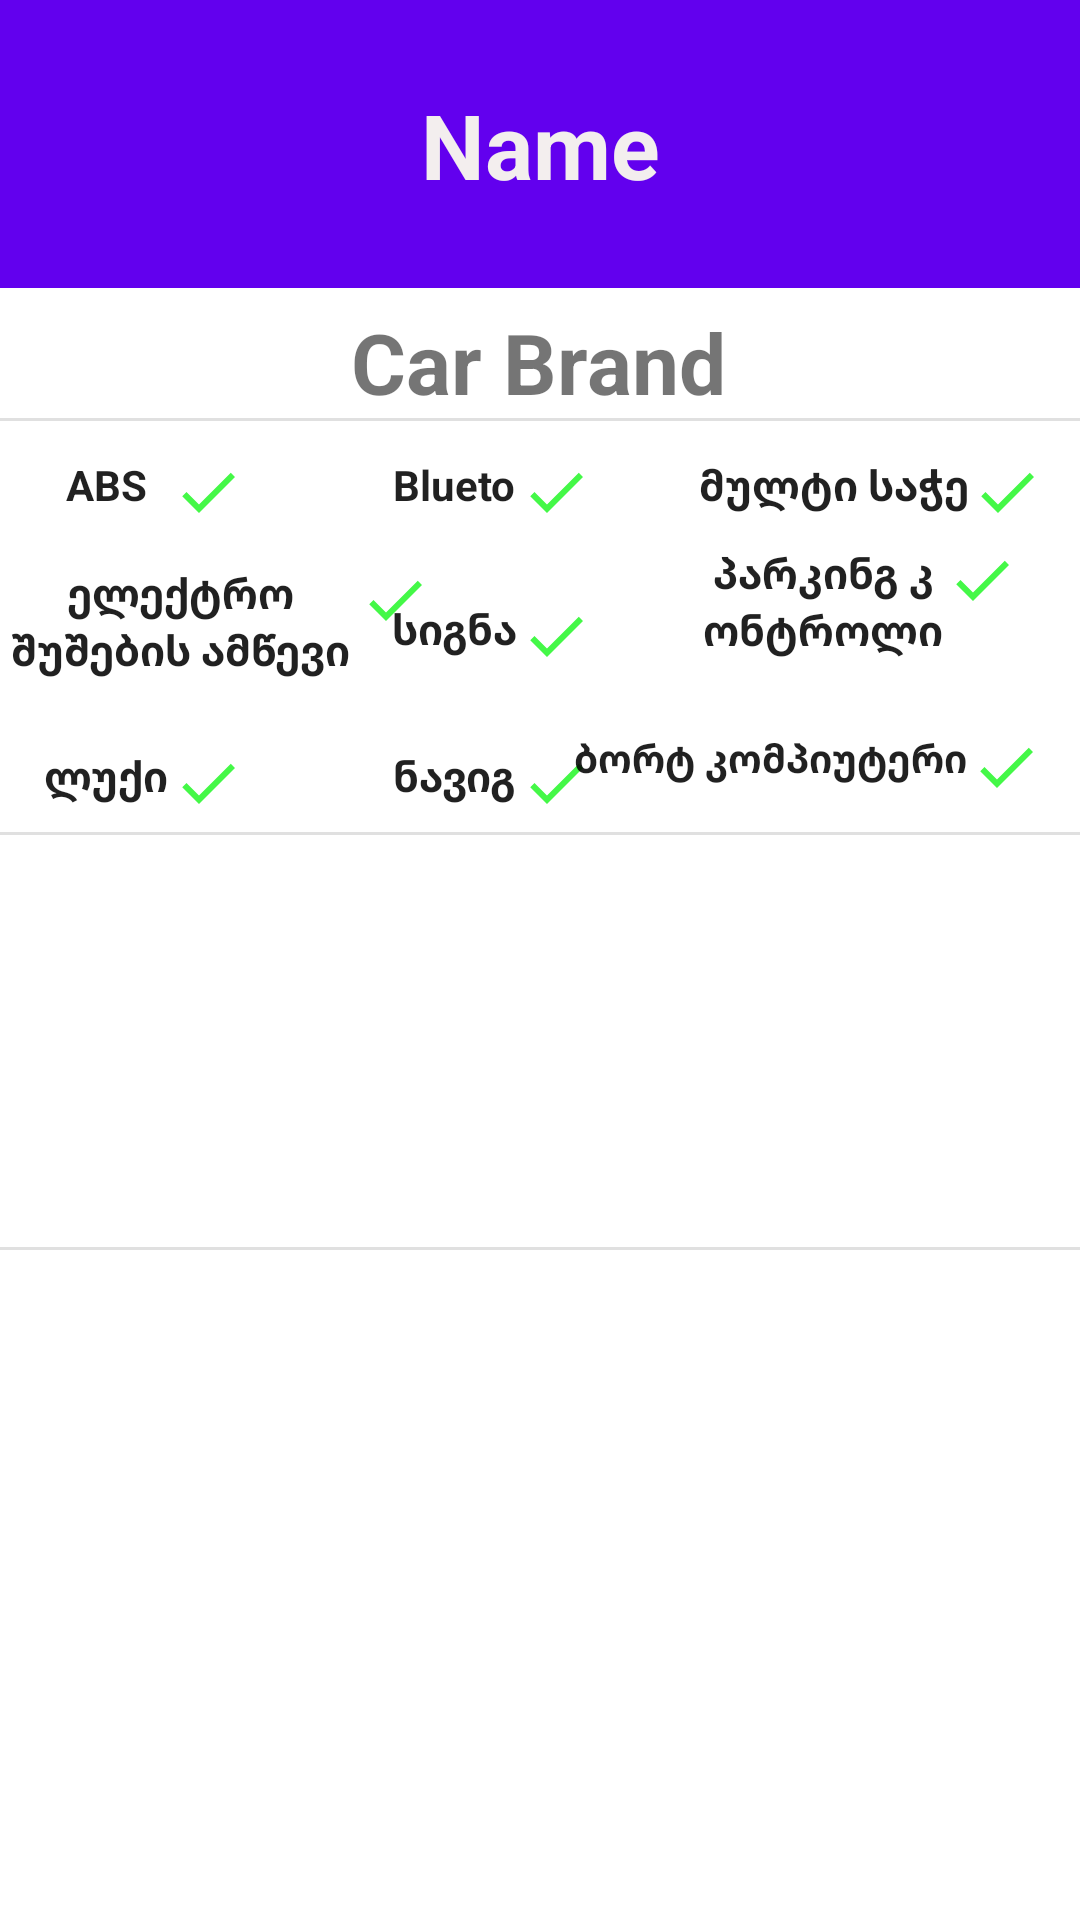

Reconstruct the res/layout file that produces this screen, plus the resources it refers to.
<!-- AndroidManifest.xml: application theme Theme.AutomobileApp -->
<!-- res/layout/individual_car.xml -->
<?xml version="1.0" encoding="utf-8"?>
<androidx.constraintlayout.widget.ConstraintLayout xmlns:android="http://schemas.android.com/apk/res/android"
    xmlns:app="http://schemas.android.com/apk/res-auto"
    xmlns:tools="http://schemas.android.com/tools"
    android:layout_width="match_parent"
    android:layout_height="match_parent">

    <CheckedTextView
        android:id="@+id/iElshushebi"
        android:layout_width="143dp"
        android:layout_height="58dp"
        android:checkMark="@drawable/ic_baseline_check_24"
        android:checked="false"
        android:text="ელექტრო შუშების ამწევი"
        android:textAlignment="center"
        android:textStyle="bold"
        app:layout_constraintBottom_toTopOf="@+id/description"
        app:layout_constraintEnd_toEndOf="parent"
        app:layout_constraintHorizontal_bias="0.003"
        app:layout_constraintStart_toStartOf="parent"
        app:layout_constraintTop_toBottomOf="@+id/toolbar6"
        app:layout_constraintVertical_bias="0.689" />

    <CheckedTextView
        android:id="@+id/iLuqi"
        android:layout_width="68dp"
        android:layout_height="19dp"
        android:checked="false"
        android:checkMark="@drawable/ic_baseline_check_24"
        android:text="ლუქი"
        android:textAlignment="center"
        android:textStyle="bold"
        app:layout_constraintBottom_toTopOf="@+id/description"
        app:layout_constraintEnd_toEndOf="parent"
        app:layout_constraintHorizontal_bias="0.046"
        app:layout_constraintStart_toStartOf="parent"
        app:layout_constraintTop_toBottomOf="@+id/toolbar6"
        app:layout_constraintVertical_bias="0.886" />

    <CheckedTextView
        android:id="@+id/iSignal"
        android:layout_width="68dp"
        android:layout_height="19dp"
        android:checkMark="@drawable/ic_baseline_check_24"
        android:checked="false"
        android:text="სიგნალიზაცია"
        android:textAlignment="center"
        android:textStyle="bold"
        app:layout_constraintBottom_toTopOf="@+id/description"
        app:layout_constraintEnd_toEndOf="parent"
        app:layout_constraintHorizontal_bias="0.443"
        app:layout_constraintStart_toStartOf="parent"
        app:layout_constraintTop_toBottomOf="@+id/toolbar6"
        app:layout_constraintVertical_bias="0.603" />

    <CheckedTextView
        android:id="@+id/iNavigation"
        android:layout_width="68dp"
        android:layout_height="19dp"
        android:checkMark="@drawable/ic_baseline_check_24"
        android:checked="false"
        android:text="ნავიგაცია"
        android:textAlignment="center"
        android:textStyle="bold"
        app:layout_constraintBottom_toTopOf="@+id/description"
        app:layout_constraintEnd_toEndOf="parent"
        app:layout_constraintHorizontal_bias="0.443"
        app:layout_constraintStart_toStartOf="parent"
        app:layout_constraintTop_toBottomOf="@+id/toolbar6"
        app:layout_constraintVertical_bias="0.886" />

    <CheckedTextView
        android:id="@+id/iMultiWheel"
        android:layout_width="116dp"
        android:layout_height="19dp"
        android:checkMark="@drawable/ic_baseline_check_24"
        android:checked="false"
        android:text="მულტი საჭე"
        android:textAlignment="center"
        android:textStyle="bold"
        app:layout_constraintBottom_toTopOf="@+id/description"
        app:layout_constraintEnd_toEndOf="parent"
        app:layout_constraintHorizontal_bias="0.949"
        app:layout_constraintStart_toStartOf="parent"
        app:layout_constraintTop_toBottomOf="@+id/toolbar6"
        app:layout_constraintVertical_bias="0.325" />

    <CheckedTextView
        android:id="@+id/iParking"
        android:layout_width="106dp"
        android:layout_height="71dp"
        android:checkMark="@drawable/ic_baseline_check_24"
        android:text="პარკინგ კონტროლი"
        android:checked="false"
        android:textAlignment="center"
        android:textStyle="bold"
        app:layout_constraintBottom_toTopOf="@+id/description"
        app:layout_constraintEnd_toEndOf="parent"
        app:layout_constraintHorizontal_bias="0.918"
        app:layout_constraintStart_toStartOf="parent"
        app:layout_constraintTop_toBottomOf="@+id/toolbar6"
        app:layout_constraintVertical_bias="0.706" />

    <CheckedTextView
        android:id="@+id/iBortComputer"
        android:layout_width="157dp"
        android:layout_height="32dp"
        android:checkMark="@drawable/ic_baseline_check_24"
        android:checked="false"
        android:text="ბორტ კომპიუტერი"
        android:textAlignment="center"
        android:textSize="13sp"
        android:textStyle="bold"
        app:layout_constraintBottom_toTopOf="@+id/description"
        app:layout_constraintEnd_toEndOf="parent"
        app:layout_constraintHorizontal_bias="0.937"
        app:layout_constraintStart_toStartOf="parent"
        app:layout_constraintTop_toBottomOf="@+id/toolbar6"
        app:layout_constraintVertical_bias="0.924" />

    <CheckedTextView
        android:id="@+id/iBluetooth"
        android:layout_width="68dp"
        android:layout_height="19dp"
        android:checkMark="@drawable/ic_baseline_check_24"
        android:checked="false"
        android:text="Bluetooth"
        android:textAlignment="center"
        android:textStyle="bold"
        app:layout_constraintBottom_toTopOf="@+id/description"
        app:layout_constraintEnd_toEndOf="parent"
        app:layout_constraintHorizontal_bias="0.443"
        app:layout_constraintStart_toStartOf="parent"
        app:layout_constraintTop_toBottomOf="@+id/toolbar6"
        app:layout_constraintVertical_bias="0.325" />

    <androidx.appcompat.widget.Toolbar
        android:id="@+id/toolbar6"
        android:layout_width="422dp"
        android:layout_height="96dp"
        android:background="?attr/colorPrimary"
        android:minHeight="?attr/actionBarSize"
        android:theme="?attr/actionBarTheme"
        app:layout_constraintBottom_toBottomOf="parent"
        app:layout_constraintStart_toStartOf="parent"
        app:layout_constraintTop_toTopOf="parent"
        app:layout_constraintVertical_bias="0.0" />

    <TextView
        android:id="@+id/description"
        android:layout_width="377dp"
        android:layout_height="98dp"
        android:textColor="#0C0C0C"
        android:textSize="18sp"
        android:textStyle="bold"
        app:layout_constraintBottom_toBottomOf="parent"
        app:layout_constraintEnd_toEndOf="parent"
        app:layout_constraintHorizontal_bias="0.47"
        app:layout_constraintStart_toStartOf="parent"
        app:layout_constraintTop_toBottomOf="@+id/toolbar6"
        app:layout_constraintVertical_bias="0.43" />

    <TextView
        android:id="@+id/topic"
        android:layout_width="wrap_content"
        android:layout_height="wrap_content"
        android:text="Name"
        android:textAlignment="center"
        android:textColor="#F3EEEE"
        android:textSize="30sp"
        android:textStyle="bold"
        app:layout_constraintBottom_toBottomOf="@+id/toolbar6"
        app:layout_constraintEnd_toEndOf="parent"
        app:layout_constraintStart_toStartOf="@+id/toolbar6"
        app:layout_constraintTop_toTopOf="@+id/toolbar6" />

    <CheckedTextView
        android:id="@+id/iABS"
        android:layout_width="68dp"
        android:layout_height="19dp"
        android:text="ABS"
        android:checkMark="@drawable/ic_baseline_check_24"
        android:checked="false"
        android:textAlignment="center"
        android:textSize="14sp"
        android:textStyle="bold"
        app:layout_constraintBottom_toTopOf="@+id/description"
        app:layout_constraintEnd_toEndOf="parent"
        app:layout_constraintHorizontal_bias="0.046"
        app:layout_constraintStart_toStartOf="parent"
        app:layout_constraintTop_toBottomOf="@+id/toolbar6"
        app:layout_constraintVertical_bias="0.325" />

    <View
        android:id="@+id/divider"
        android:layout_width="409dp"
        android:layout_height="1dp"
        android:background="?android:attr/listDivider"
        app:layout_constraintBottom_toTopOf="@+id/iBluetooth"
        app:layout_constraintTop_toBottomOf="@+id/toolbar6"
        app:layout_constraintVertical_bias="0.79"
        tools:layout_editor_absoluteX="0dp" />

    <View
        android:id="@+id/divider2"
        android:layout_width="409dp"
        android:layout_height="1dp"
        android:background="?android:attr/listDivider"
        app:layout_constraintBottom_toTopOf="@+id/description"
        app:layout_constraintTop_toBottomOf="@+id/iNavigation"
        tools:layout_editor_absoluteX="1dp" />

    <TextView
        android:id="@+id/iCarBrand"
        android:layout_width="wrap_content"
        android:layout_height="wrap_content"
        android:text="Car Brand"
        android:textAlignment="center"
        android:textSize="28sp"
        android:textStyle="bold"
        app:layout_constraintBottom_toTopOf="@+id/iBluetooth"
        app:layout_constraintEnd_toEndOf="parent"
        app:layout_constraintHorizontal_bias="0.498"
        app:layout_constraintStart_toStartOf="parent"
        app:layout_constraintTop_toBottomOf="@+id/toolbar6"
        app:layout_constraintVertical_bias="0.323" />

    <View
        android:id="@+id/divider3"
        android:layout_width="409dp"
        android:layout_height="1dp"
        android:background="?android:attr/listDivider"
        app:layout_constraintBottom_toBottomOf="parent"
        app:layout_constraintTop_toBottomOf="@+id/description"
        app:layout_constraintVertical_bias="0.118"
        tools:layout_editor_absoluteX="1dp" />

    <ImageView
        android:id="@+id/photo"
        android:layout_width="378dp"
        android:layout_height="201dp"
        app:layout_constraintBottom_toBottomOf="parent"
        app:layout_constraintEnd_toEndOf="parent"
        app:layout_constraintStart_toStartOf="parent"
        app:layout_constraintTop_toBottomOf="@+id/divider3"
        />

</androidx.constraintlayout.widget.ConstraintLayout>
<!-- resources referenced by this layout -->
<resources>
  <!-- drawable ic_baseline_check_24 (drawable) -->
  <vector android:height="24dp" android:tint="#44F847"
      android:viewportHeight="24" android:viewportWidth="24"
      android:width="24dp" xmlns:android="http://schemas.android.com/apk/res/android">
      <path android:fillColor="@android:color/white" android:pathData="M9,16.17L4.83,12l-1.42,1.41L9,19 21,7l-1.41,-1.41z"/>
  </vector>
  <style name="Theme.AutomobileApp" parent="Theme.MaterialComponents.DayNight.DarkActionBar">
          
          <item name="colorPrimary">@color/purple_500</item>
          <item name="colorPrimaryVariant">@color/purple_700</item>
          <item name="colorOnPrimary">@color/white</item>
          
          <item name="colorSecondary">@color/teal_200</item>
          <item name="colorSecondaryVariant">@color/teal_700</item>
          <item name="colorOnSecondary">@color/black</item>
          
          <item name="android:statusBarColor" tools:targetApi="l">?attr/colorPrimaryVariant</item>
          
      </style>
  <!-- not gathered from this repository: default colours our renderer supplied (Android Studio template values) -->
  <color name="purple_500">#FF6200EE</color>
  <color name="purple_700">#FF3700B3</color>
  <color name="teal_200">#FF03DAC5</color>
  <color name="teal_700">#FF018786</color>
  <color name="black">#FF000000</color>
  <color name="white">#FFFFFFFF</color>
</resources>
